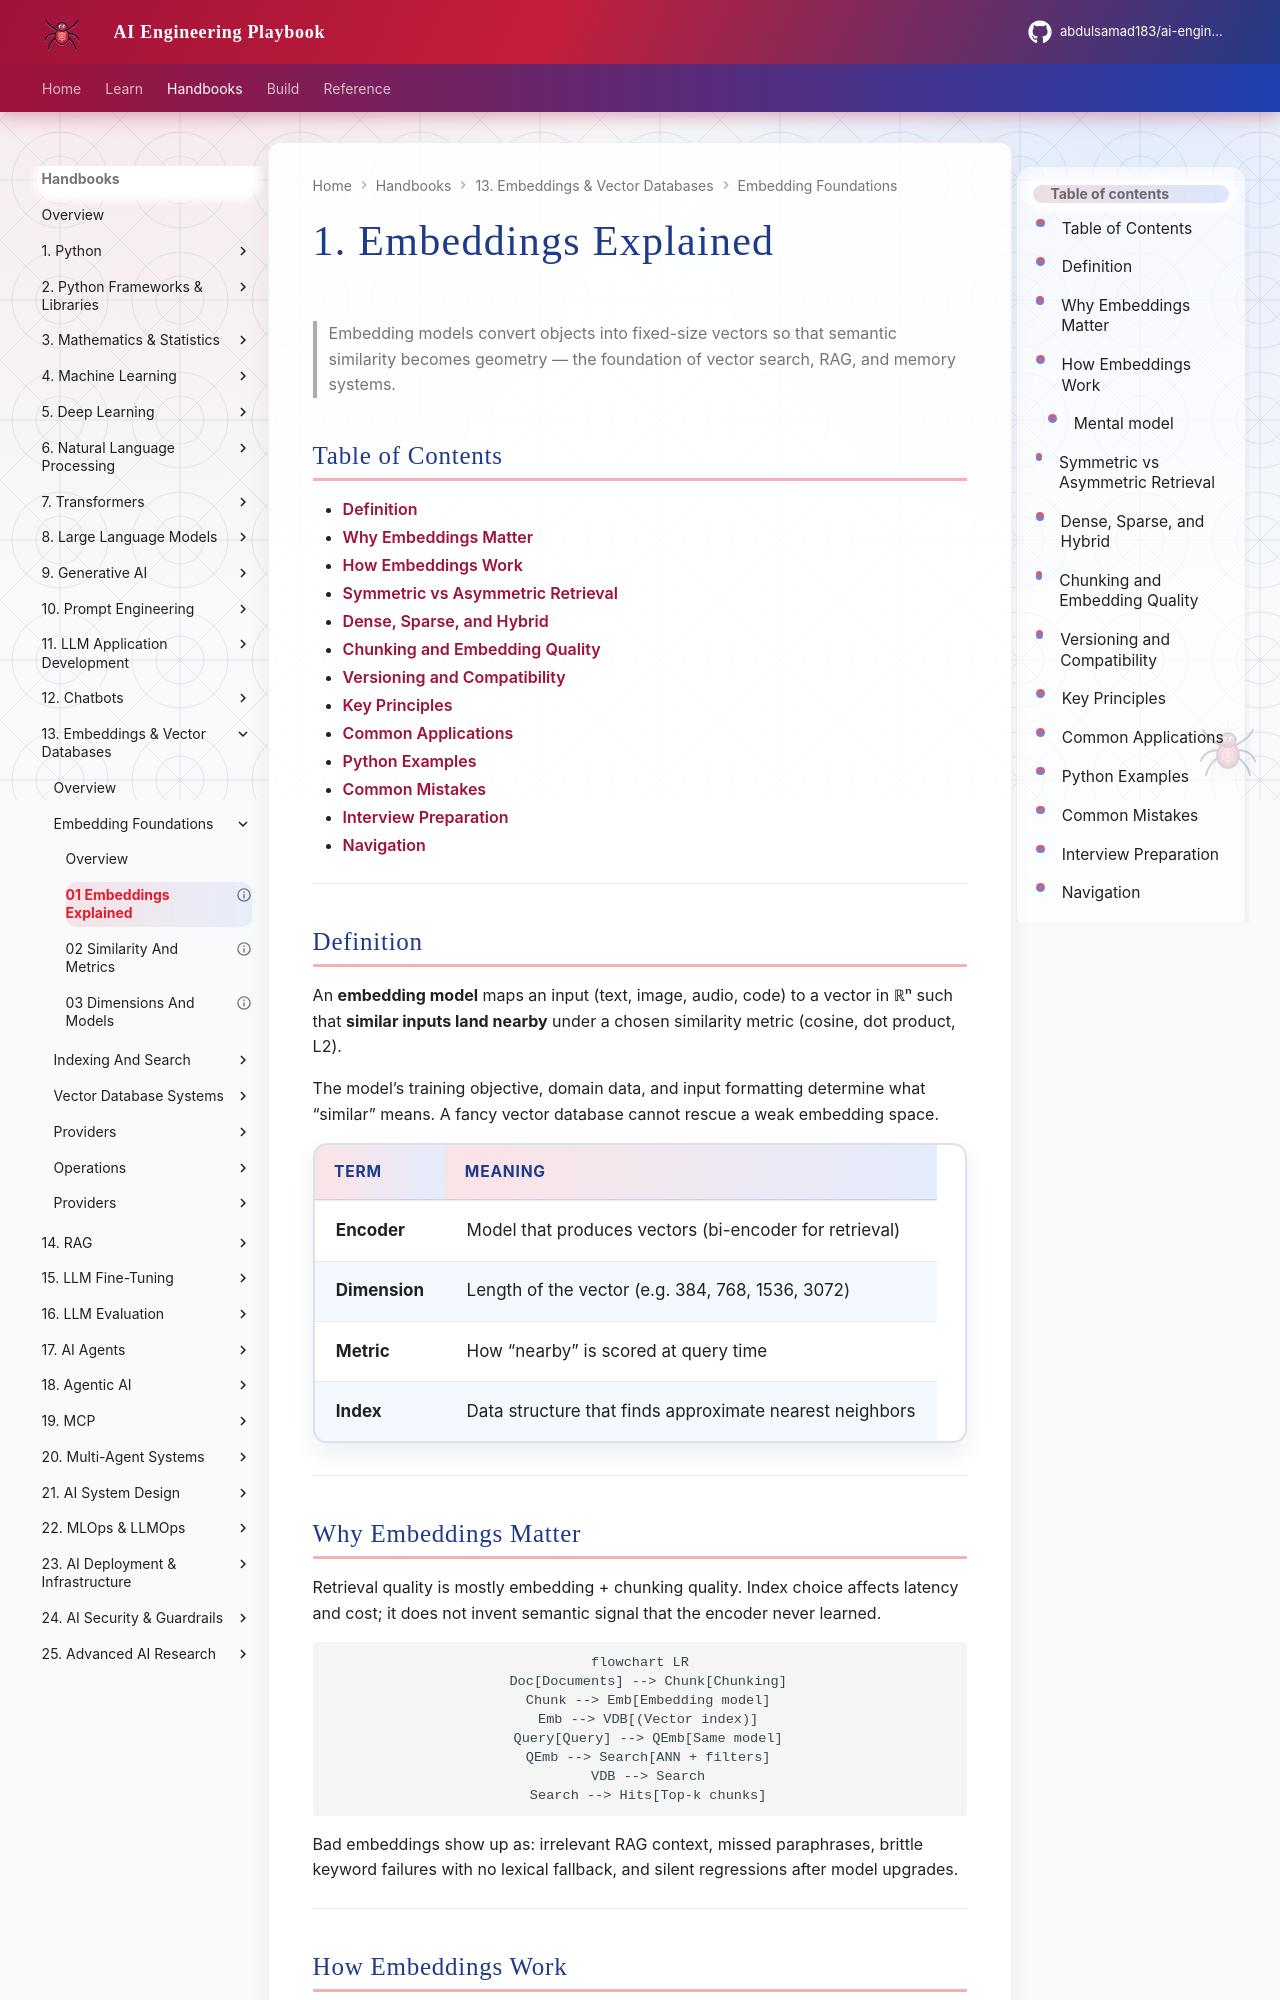

repository: abdulsamad183/ai-engineering-playbook · page: domains/embeddings-vector-databases/embedding-foundations/01-embeddings-explained/index.html · generator: mkdocs

---
title: "1. Embeddings Explained"
description: "What embedding models do, how similarity search uses them, and how to think about embedding quality for production retrieval."
domain: embeddings-vector-databases
tags: [embeddings-vector-databases, embeddings, foundations]
status: published
created: 2026-08-12
updated: 2026-08-12
version: "1.0"
related:
  - 02-similarity-and-metrics.md
  - 03-dimensions-and-models.md
  - ../../rag/embeddings-for-rag.md
keywords: [embeddings, dense retrieval, semantic similarity, encoder]
author: hp
---

# 1. Embeddings Explained

> Embedding models convert objects into fixed-size vectors so that semantic similarity becomes geometry — the foundation of vector search, RAG, and memory systems.

## Table of Contents

- [Definition](#definition)
- [Why Embeddings Matter](#why-embeddings-matter)
- [How Embeddings Work](#how-embeddings-work)
- [Symmetric vs Asymmetric Retrieval](#symmetric-vs-asymmetric-retrieval)
- [Dense, Sparse, and Hybrid](#dense-sparse-and-hybrid)
- [Chunking and Embedding Quality](#chunking-and-embedding-quality)
- [Versioning and Compatibility](#versioning-and-compatibility)
- [Key Principles](#key-principles)
- [Common Applications](#common-applications)
- [Python Examples](#python-examples)
- [Common Mistakes](#common-mistakes)
- [Interview Preparation](#interview-preparation)
- [Navigation](#navigation)

---

## Definition

An **embedding model** maps an input (text, image, audio, code) to a vector in ℝⁿ such that **similar inputs land nearby** under a chosen similarity metric (cosine, dot product, L2).

The model’s training objective, domain data, and input formatting determine what “similar” means. A fancy vector database cannot rescue a weak embedding space.

| Term | Meaning |
|------|---------|
| **Encoder** | Model that produces vectors (bi-encoder for retrieval) |
| **Dimension** | Length of the vector (e.g. 384, 768, 1536, 3072) |
| **Metric** | How “nearby” is scored at query time |
| **Index** | Data structure that finds approximate nearest neighbors |

---
